Image classification data set "data" (Sabbir256/paddy-leaf-disease on GitHub). Class labels (3): bacterial leaf blight, brown spot, leaf smut.

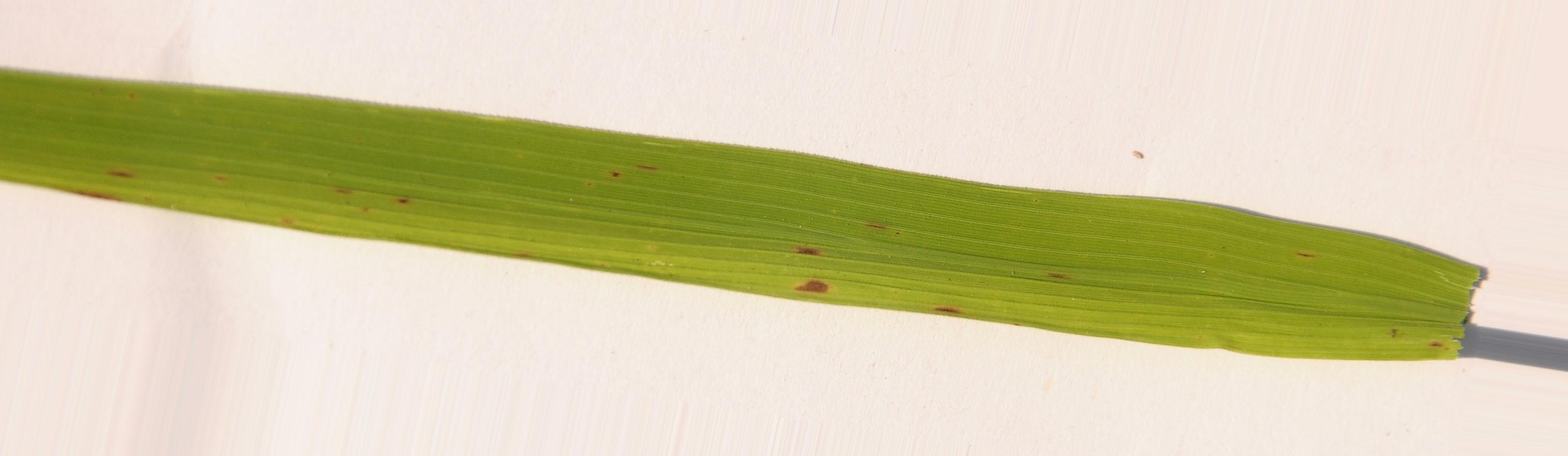
Label: brown spot

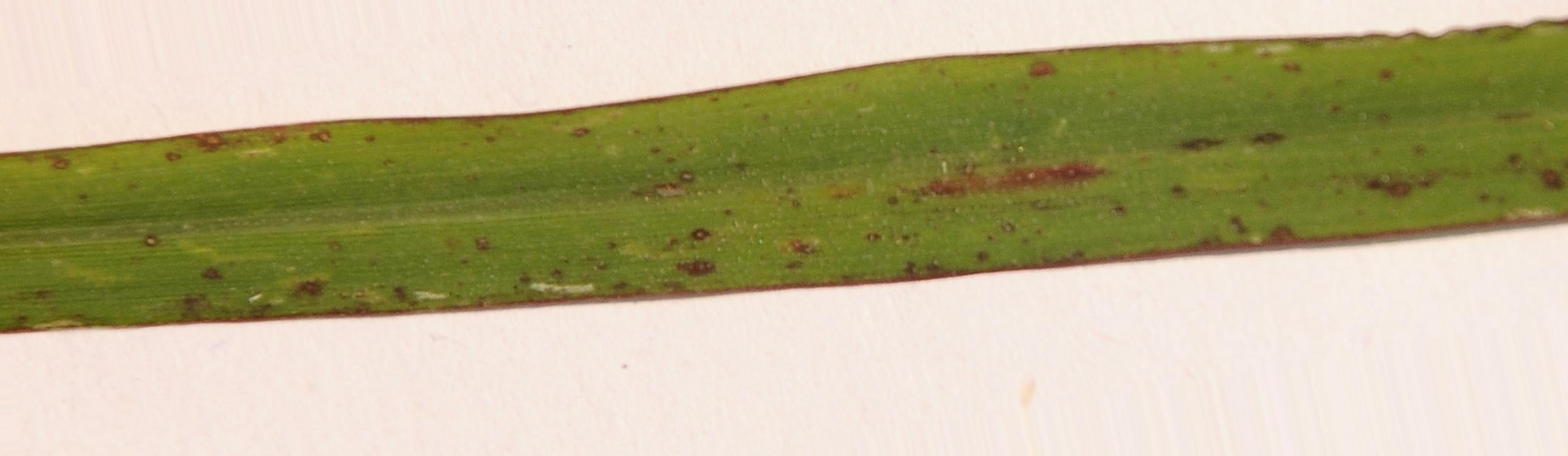
Label: leaf smut

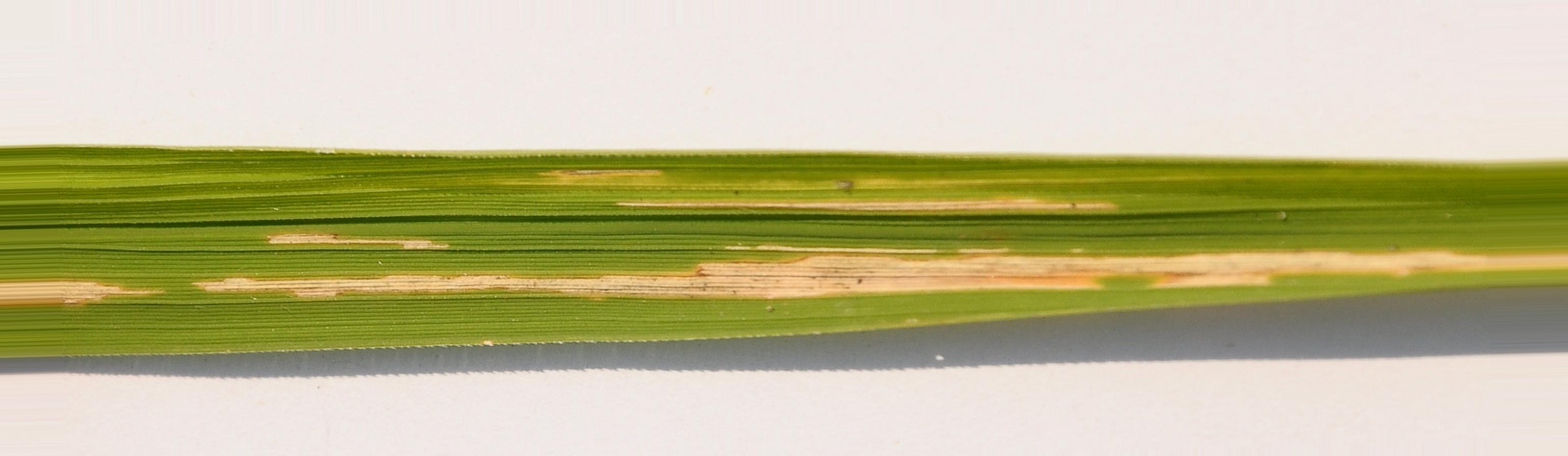
Label: bacterial leaf blight

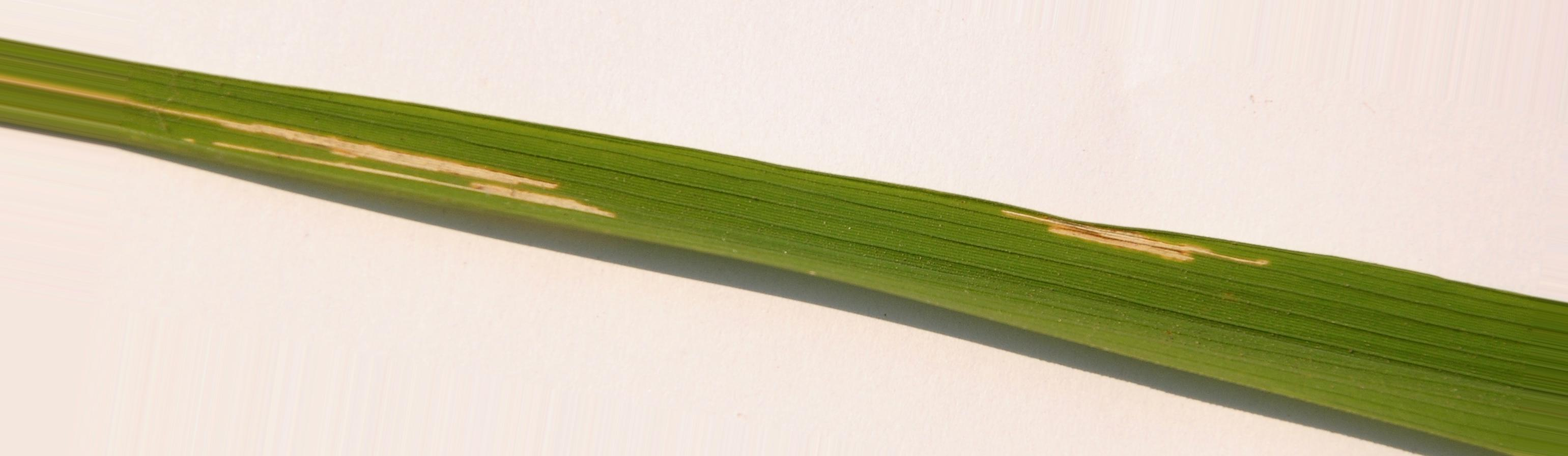
Label: bacterial leaf blight

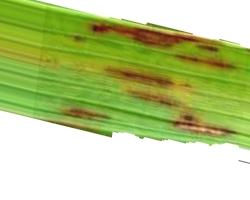
Label: leaf smut

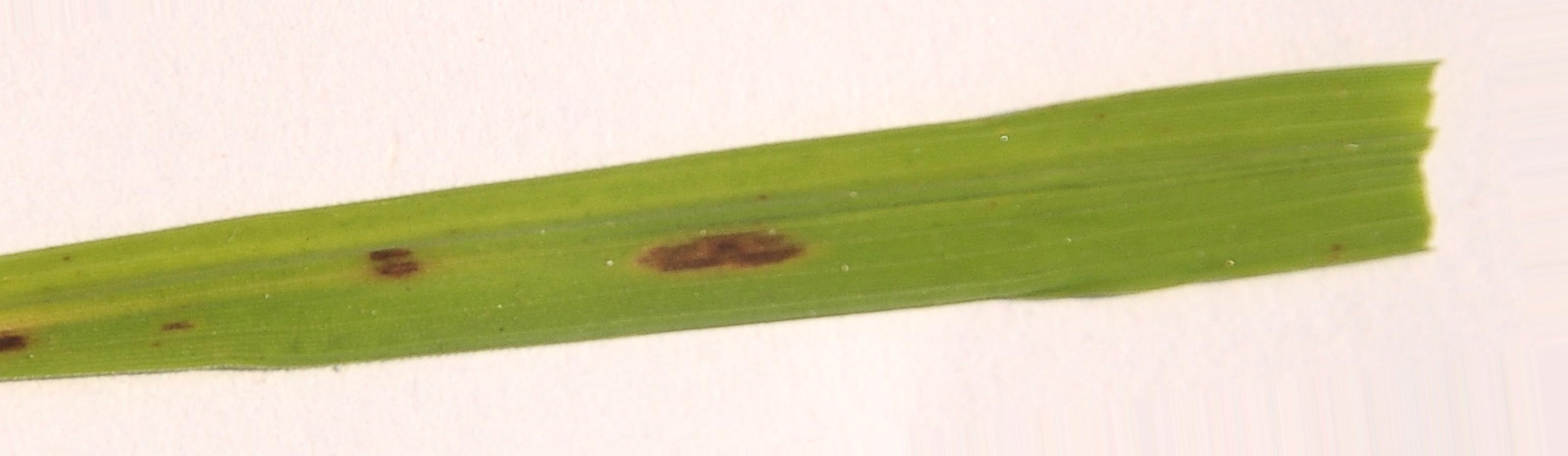
Label: brown spot
